Dataset: Brain-Tumor-Classification-Using-ResNet (GitHub, Achuthankrishna/Brain-Tumor-Classification-Using-ResNet). Classes: glioma tumor, meningioma tumor, no tumor, pituitary tumor.

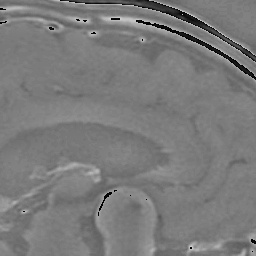
Label: pituitary tumor

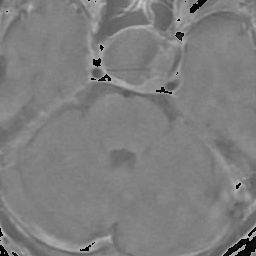
Label: pituitary tumor

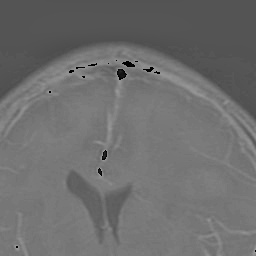
Label: glioma tumor

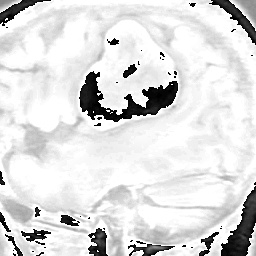
Label: meningioma tumor

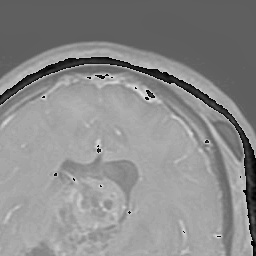
Label: glioma tumor

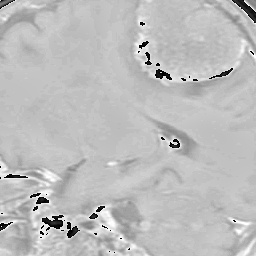
Label: meningioma tumor
